Run: headless pygame with SDL's dummy video driver; simulated clock (each Clock.tick advances the game by its frame time, no real sleeping); random seed 0; keys injected as events and as key.get_pressed() state; mouse plan: one left click at the window centre at the start of phase 2, then a move to the lower-right quarter at the start of phase 3.
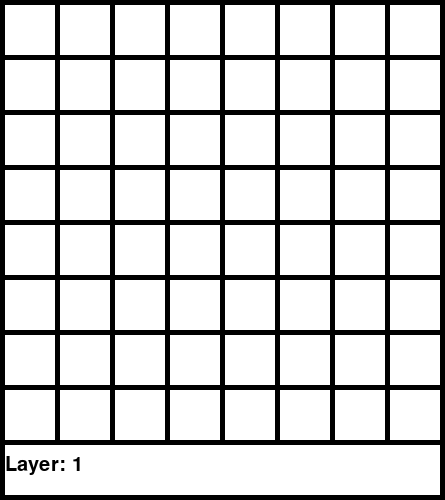
Frame 1 of 4 · flips 1–60 · no input
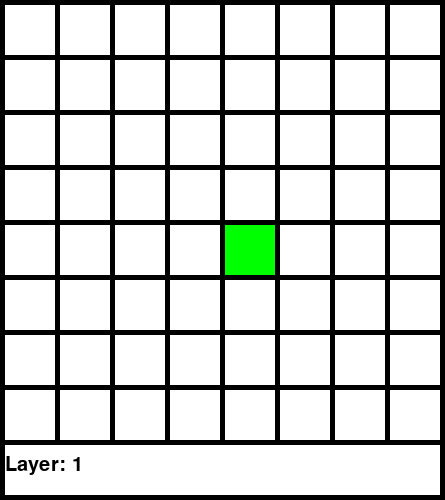
Frame 2 of 4 · flips 61–180 · clicked the window centre · tapped SPACE, RETURN · held RIGHT (→), D
Frame 3 of 4 · flips 181–300 · moved the mouse to the lower-right quarter · held DOWN (↓), S · screen unchanged from frame 2, image omitted
Frame 4 of 4 · flips 301–420 · held LEFT (←), A, UP (↑), W · screen unchanged from frame 3, image omitted

The pygame program that drew these frames:

import pygame
import time

start_time = time.time()
print('LEFT CLICK TO TURN ONE ON, RIGHT CLICK TO TURN IT OFF')
# Define some colors
BLACK = (0, 0, 0)
WHITE = (255, 255, 255)
GREEN = (0, 255, 0)
LIGHTGREEN = (100,255,100)
RED = (255, 0, 0)
 
# This sets the WIDTH and HEIGHT of each grid location
WIDTH = 50
HEIGHT = 50
 
# This sets the margin between each cell
MARGIN = 5
 
# Create a 2 dimensional array. A two dimensional
# array is simply a list of lists.
gridy = []
for layer in range(8):
    gridy.append([])
    for row in range(8):
        gridy[layer].append([])
        for column in range(8):
            gridy[layer][row].append(0)
 

 
# Initialize pygame
pygame.init()
 
# Set the HEIGHT and WIDTH of the screen
WINDOW_SIZE = [445, 500]
screen = pygame.display.set_mode(WINDOW_SIZE)
 
# Set title of screen
pygame.display.set_caption("LED Cube")
 
# Loop until the user clicks the close button.
done = False
reallyDone = False

# Used to manage how fast the screen updates
clock = pygame.time.Clock()
while not reallyDone:
    for i in range(8):
        grid = gridy[i]
        i+=1
        # -------- Main Program Loop -----------
        while not done:
            for event in pygame.event.get():  # User did something
                
                pos = pygame.mouse.get_pos()
                if event.type == pygame.QUIT:  # If user clicked close
                    reallyDone = True  # Flag that we are done so we exit this loop
                elif event.type == pygame.MOUSEBUTTONDOWN:
                    # User clicks the mouse. Get the position
                    pos = pygame.mouse.get_pos()
                    # Change the x/y screen coordinates to grid coordinates
                    column = pos[0] // (WIDTH + MARGIN)
                    row = pos[1] // (HEIGHT + MARGIN)
                    # Set that location to one
                    if event.button == 1:
                        if row >= 8:
                            done = True
                        else:
                            grid[row][column] = 1
                    elif event.button == 3:
                        if row >= 8:
                            done = True
                        else:
                            grid[row][column] = 0
                            print(grid[row][column])
                    print("Click ", pos, "Grid coordinates: ", row, column)
         
            screen.fill(BLACK)
         
            for row in range(8):
                for column in range(8):
                    color = WHITE
                    if i>1:
                        if gridy[i-2][row][column] == 1:
                            color = LIGHTGREEN
                            
                    if grid[row][column] == 1:
                        color = GREEN
                    pygame.draw.rect(screen,
                                     color,
                                     [(MARGIN + WIDTH) * column + MARGIN,
                                      (MARGIN + HEIGHT) * row + MARGIN,
                                      WIDTH,
                                      HEIGHT])
                pygame.draw.rect(screen, WHITE, [5, 445, 435, 50])
                myfont = pygame.font.SysFont("monospace", 30)

                label = myfont.render("Layer: "+str(i), 1, (0,0,0))
                screen.blit(label, (5, 455))
            clock.tick(60)
            pygame.display.flip()
        done = False
        print(grid)
    reallyDone = True
print(gridy)
pygame.quit()
